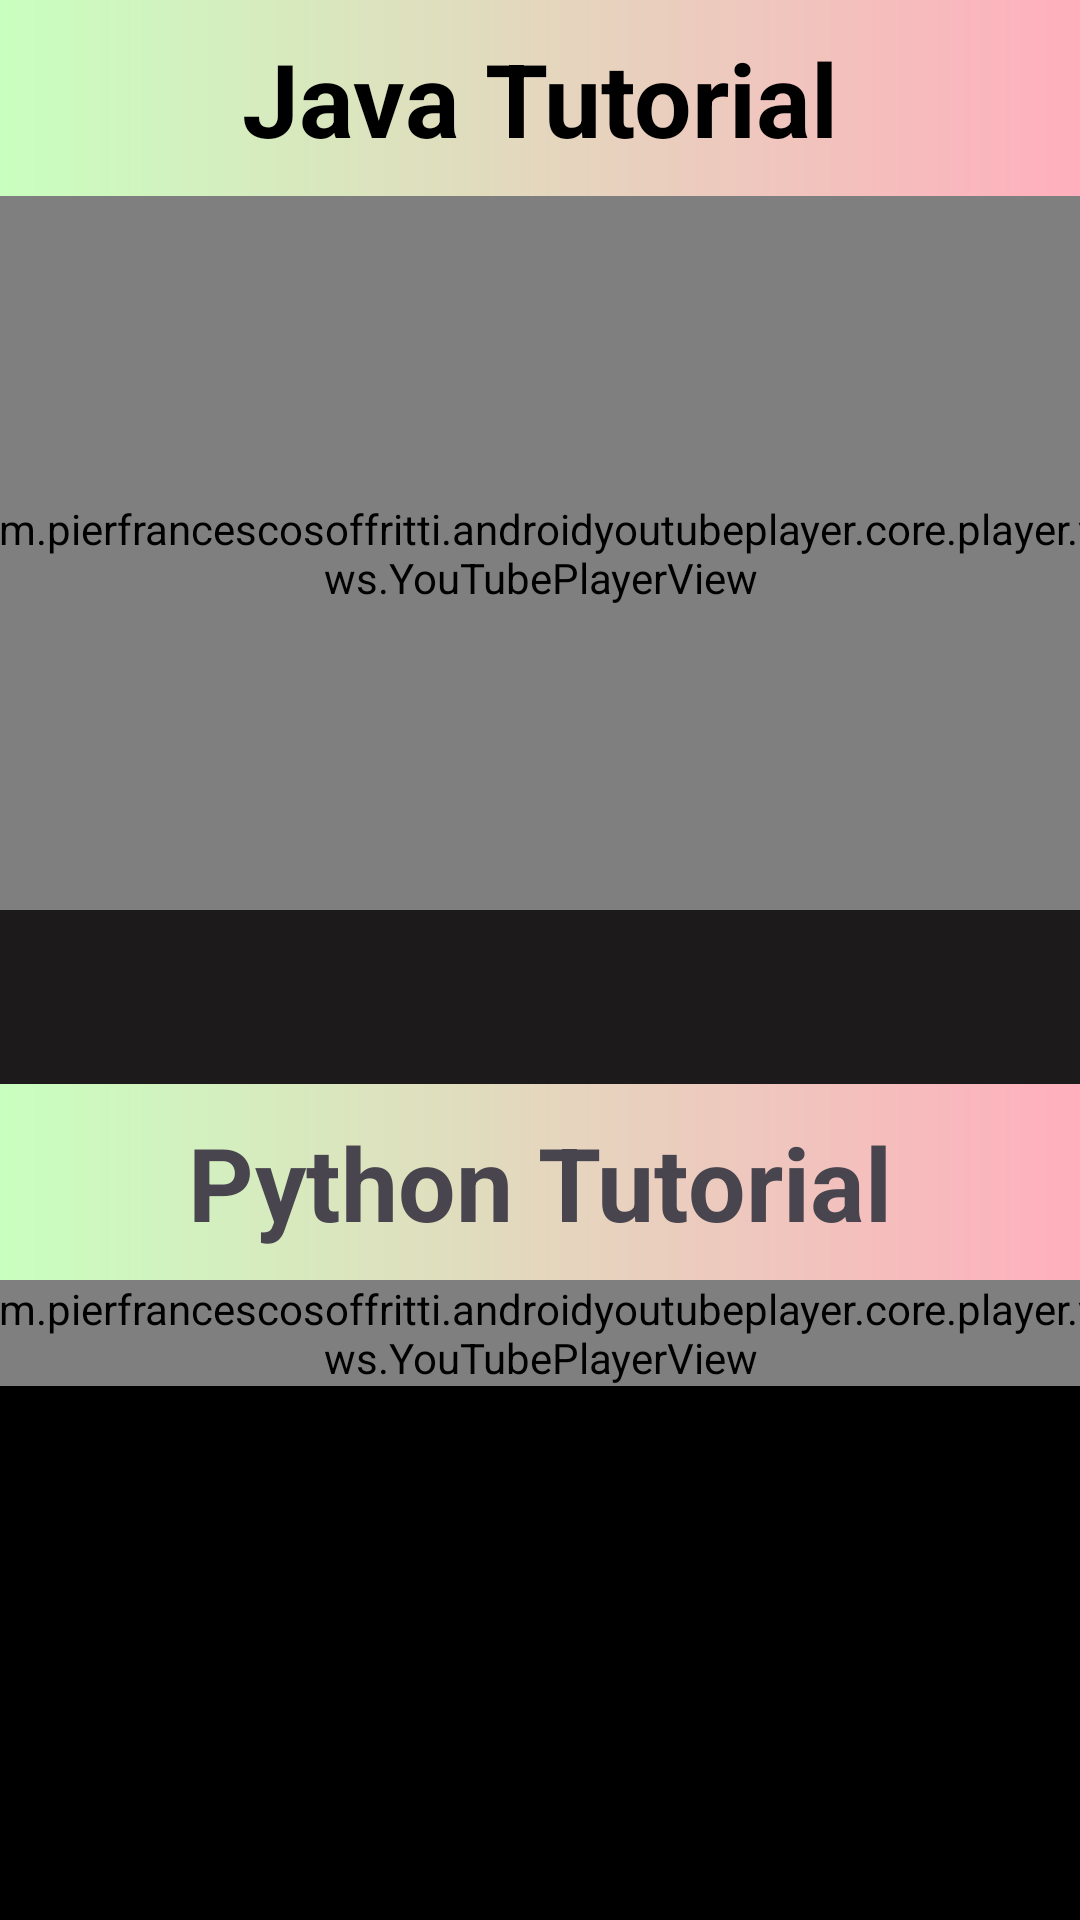

This screen was rendered from an Android layout file. Write that file and the resources it references.
<!-- AndroidManifest.xml: application theme Theme.AndroidProject -->
<!-- res/layout/activity_coding.xml -->
<?xml version="1.0" encoding="utf-8"?>
<androidx.constraintlayout.widget.ConstraintLayout xmlns:android="http://schemas.android.com/apk/res/android"
    xmlns:app="http://schemas.android.com/apk/res-auto"
    xmlns:tools="http://schemas.android.com/tools"
    android:layout_width="match_parent"
    android:layout_height="match_parent"
    android:background="@drawable/nav_back"
    tools:context=".CodingActivity">

    <TextView
        android:id="@+id/textView8"
        android:layout_width="wrap_content"
        android:layout_height="wrap_content"
        android:layout_marginTop="10dp"
        android:text="Java Tutorial"
        android:textColor="@color/black"
        android:textSize="34sp"
        android:textStyle="bold"
        app:layout_constraintEnd_toEndOf="parent"
        app:layout_constraintStart_toStartOf="parent"
        app:layout_constraintTop_toTopOf="parent"></TextView>

    <LinearLayout
        android:id="@+id/linearLayout"
        android:layout_width="400dp"
        android:layout_height="296dp"
        android:layout_marginStart="10dp"
        android:layout_marginTop="10dp"
        android:layout_marginEnd="10dp"
        android:background="#1C1A1A"
        android:orientation="vertical"
        app:layout_constraintEnd_toEndOf="parent"
        app:layout_constraintStart_toStartOf="parent"
        app:layout_constraintTop_toBottomOf="@+id/textView8">

        <com.pierfrancescosoffritti.androidyoutubeplayer.core.player.views.YouTubePlayerView
            android:id="@+id/youtube"
            android:layout_width="match_parent"
            android:layout_height="238dp"
            app:autoPlay="true"
            app:videoId="UmnCZ7-9yDY"
            tools:layout_editor_absoluteX="12dp"
            tools:layout_editor_absoluteY="73dp" />
    </LinearLayout>

    <TextView
        android:id="@+id/textView9"
        android:layout_width="wrap_content"
        android:layout_height="wrap_content"
        android:layout_marginTop="10dp"
        android:text="Python Tutorial"
        android:textSize="34sp"
        android:textStyle="bold"
        app:layout_constraintEnd_toEndOf="parent"
        app:layout_constraintStart_toStartOf="parent"
        app:layout_constraintTop_toBottomOf="@+id/linearLayout" />

    <LinearLayout
        android:layout_width="400dp"
        android:layout_height="296dp"
        android:layout_marginStart="10dp"
        android:layout_marginTop="10dp"
        android:layout_marginEnd="10dp"
        android:background="@color/black"
        android:orientation="vertical"
        app:layout_constraintEnd_toEndOf="parent"
        app:layout_constraintStart_toStartOf="parent"
        app:layout_constraintTop_toBottomOf="@+id/textView9">

        <com.pierfrancescosoffritti.androidyoutubeplayer.core.player.views.YouTubePlayerView
            android:id="@+id/youtube2"
            android:layout_width="match_parent"
            android:layout_height="wrap_content"
            app:autoPlay="true"
            app:videoId="vLqTf2b6GZw"
            tools:layout_editor_absoluteX="12dp"
            tools:layout_editor_absoluteY="73dp" />
    </LinearLayout>

</androidx.constraintlayout.widget.ConstraintLayout>
<!-- resources referenced by this layout -->
<resources>
  <color name="black">#FF000000</color>
  <!-- drawable nav_back (drawable) -->
  <?xml version="1.0" encoding="utf-8"?>
  <shape xmlns:android="http://schemas.android.com/apk/res/android" android:shape="rectangle">
      <gradient android:startColor="#C9FFBF" android:endColor="#FFAFBD" android:type="linear"/>
  
  </shape>
  <style name="Theme.AndroidProject" parent="Base.Theme.AndroidProject" />
  <style name="Base.Theme.AndroidProject" parent="Theme.Material3.DayNight.NoActionBar">
          <item name="colorPrimary">@color/blue</item>
          <item name="colorPrimaryVariant">@color/blue</item>
          <item name="android:statusBarColor">@color/blue</item>
          
          
      </style>
  <color name="blue">#2196F3</color>
</resources>
